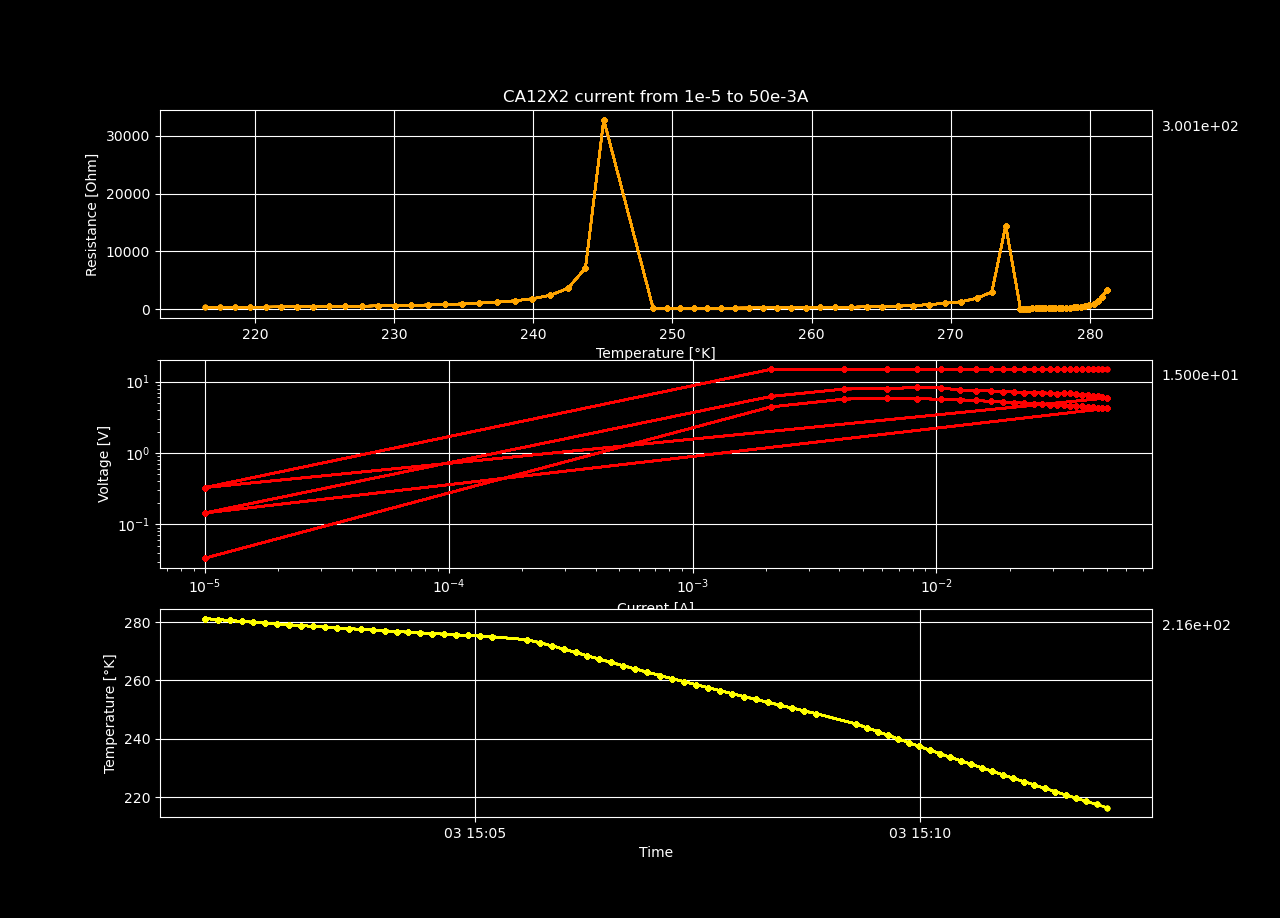

The file beside this chart, header and first rows:
Temperature, Resistance, Voltage, Current Source
281.2, 3366, 0.03366, 1e-05
280.9, 2117, 4.43, 0.002093
280.6, 1363, 5.693, 0.004176
280.3, 937.5, 5.868, 0.006259
280, 693.1, 5.781, 0.008342
279.7, 543.1, 5.661, 0.01042
279.4, 444.7, 5.562, 0.01251
279.1, 373.2, 5.445, 0.01459
278.8, 316.9, 5.284, 0.01667
278.6, 275.2, 5.162, 0.01876
278.3, 243.4, 5.073, 0.02084
278, 218, 4.997, 0.02292
277.8, 197, 4.927, 0.025
277.5, 179.5, 4.861, 0.02709
277.3, 163.1, 4.759, 0.02917
277, 149.8, 4.682, 0.03125
276.8, 140.3, 4.678, 0.03334
276.5, 128.8, 4.56, 0.03542
276.3, 121.9, 4.572, 0.0375
276.1, 114.3, 4.525, 0.03959
275.9, 106.5, 4.439, 0.04167
275.6, 99.86, 4.369, 0.04375
275.4, 93.16, 4.27, 0.04583
275.2, 88.77, 4.253, 0.04792
275, 84.39, 4.22, 0.05
273.9, 14464, 0.1446, 1e-05
273, 2966, 6.207, 0.002093
271.9, 1888, 7.883, 0.004176
270.8, 1275, 7.978, 0.006259
269.6, 995.9, 8.307, 0.008342
268.4, 784.7, 8.18, 0.01042
267.3, 608.2, 7.607, 0.01251
266.2, 509.8, 7.438, 0.01459
265.1, 443.7, 7.399, 0.01667
264, 387.5, 7.268, 0.01876
262.9, 342.2, 7.131, 0.02084
261.7, 306.2, 7.019, 0.02292
260.6, 279.1, 6.978, 0.025
259.6, 259.1, 7.017, 0.02709
258.5, 234.9, 6.853, 0.02917
257.5, 215.1, 6.723, 0.03125
256.5, 208.2, 6.94, 0.03334
255.5, 194.8, 6.899, 0.03542
254.5, 181.3, 6.799, 0.0375
253.5, 166.5, 6.591, 0.03959
252.5, 154.7, 6.445, 0.04167
251.5, 144.1, 6.306, 0.04375
250.6, 138.4, 6.342, 0.04583
249.6, 127.5, 6.11, 0.04792
248.6, 118.2, 5.91, 0.05
245.1, 32809, 0.3281, 1e-05
243.8, 7113, 14.89, 0.002093
242.5, 3592, 15, 0.004176
241.2, 2397, 15, 0.006259
239.9, 1798, 15, 0.008342
238.7, 1439, 15, 0.01042
237.4, 1199, 15, 0.01251
236.1, 1028, 15, 0.01459
234.9, 899.7, 15, 0.01667
233.7, 799.8, 15, 0.01876
... 15 more rows
